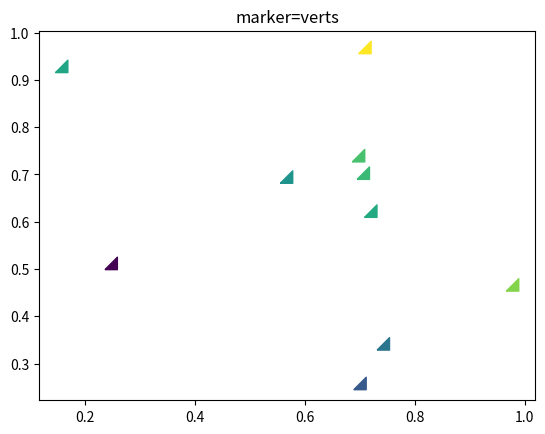

Here is the Python script that generated this plot:
import matplotlib.pyplot as plt
import numpy as np

np.random.seed(19680801)

x = np.random.rand(10)
y = np.random.rand(10)
z = np.sqrt(x**2 + y**2)

verts = [[-1, -1], [1, -1], [1, 1], [-1, -1]]

fig, ax = plt.subplots()
ax.scatter(x, y, s=80, c=z, marker=verts)
ax.set_title("marker=verts")
plt.show()
